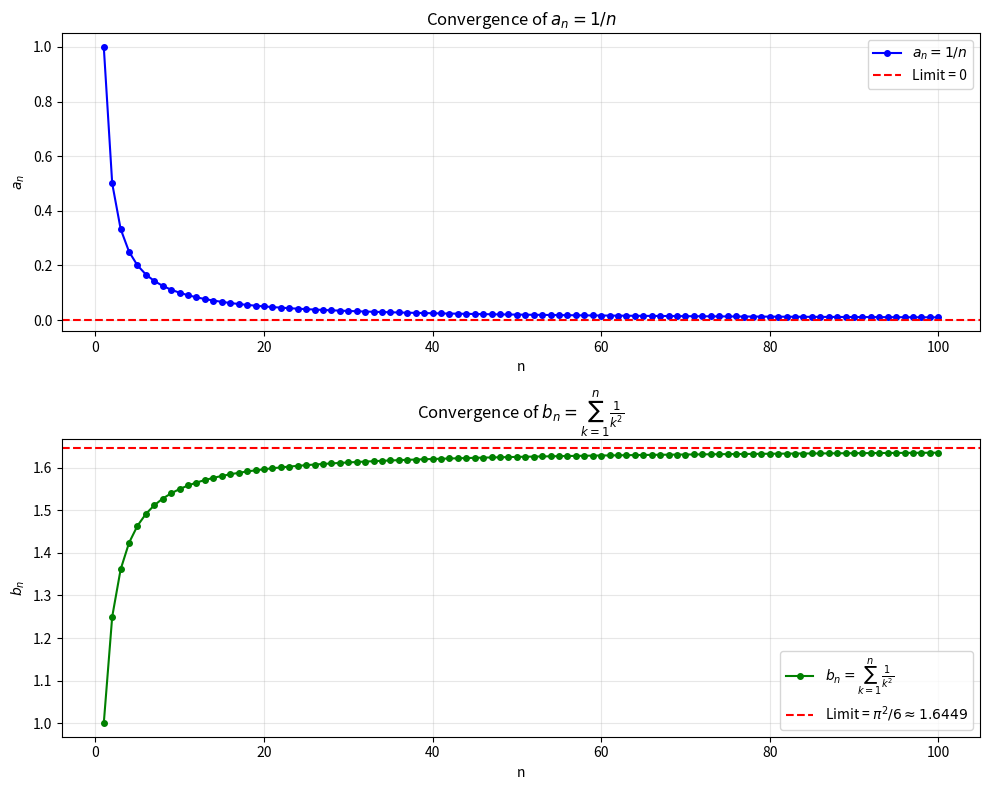

Write Python code to recreate this figure.
import numpy as np
import matplotlib.pyplot as plt

n = np.arange(1, 101)
a_n = 1/n
b_n = np.cumsum(1/n**2)
limit_b = np.pi**2 / 6

fig, axs = plt.subplots(2, 1, figsize=(10, 8))

# a_n = 1/n
axs[0].plot(n, a_n, 'bo-', markersize=4, label=r'$a_n = 1/n$')
axs[0].axhline(0, color='red', linestyle='--', label='Limit = 0')
axs[0].set_title(r'Convergence of $a_n = 1/n$')
axs[0].set_xlabel('n')
axs[0].set_ylabel(r'$a_n$')
axs[0].legend()
axs[0].grid(True, alpha=0.3)

# b_n = sum 1/k^2
axs[1].plot(n, b_n, 'go-', markersize=4,
            label=r'$b_n = \sum_{k=1}^n \frac{1}{k^2}$')
axs[1].axhline(limit_b, color='red', linestyle='--',
               label=fr'Limit = $\pi^2/6 \approx {limit_b:.4f}$')
axs[1].set_title(r'Convergence of $b_n = \sum_{k=1}^n \frac{1}{k^2}$')
axs[1].set_xlabel('n')
axs[1].set_ylabel(r'$b_n$')
axs[1].legend()
axs[1].grid(True, alpha=0.3)

plt.tight_layout()
plt.show()